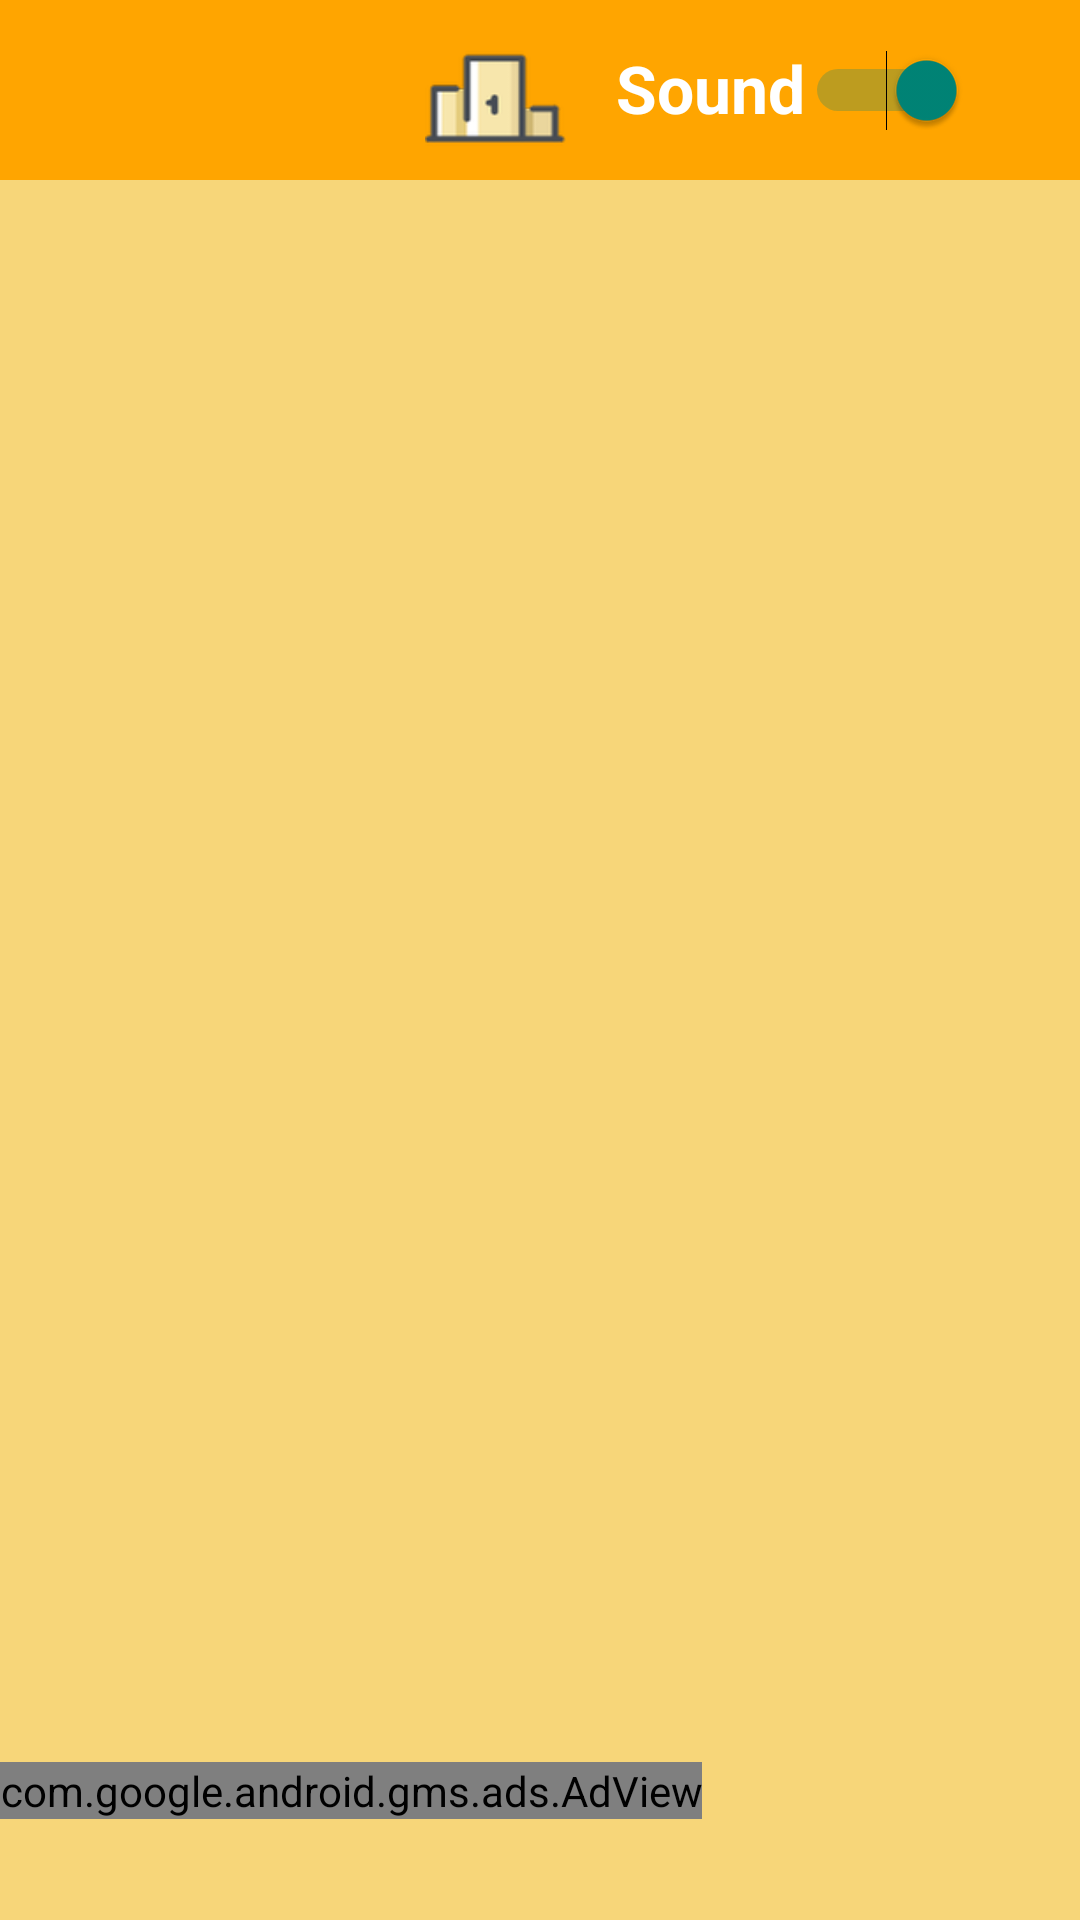

Android layout source for this screen:
<!-- AndroidManifest.xml: application theme Theme.AppCompat.Light.NoActionBar -->
<!-- res/layout/activity_levels.xml -->
<?xml version="1.0" encoding="utf-8"?>
<android.support.constraint.ConstraintLayout xmlns:android="http://schemas.android.com/apk/res/android"
    xmlns:app="http://schemas.android.com/apk/res-auto"
    xmlns:tools="http://schemas.android.com/tools"
    android:layout_width="match_parent"
    android:layout_height="match_parent"
    tools:context="com.example.ayoub.mygamev2app.tn.example.ayoub.mygamev2app.LevelsActivity">


    <LinearLayout
        android:layout_width="0dp"
        android:layout_height="0dp"
        android:orientation="vertical"
        app:layout_constraintBottom_toBottomOf="parent"
        app:layout_constraintLeft_toLeftOf="parent"
        app:layout_constraintRight_toRightOf="parent"
        app:layout_constraintTop_toTopOf="parent"
        android:background="@color/background_color"
        android:weightSum="1">

        <LinearLayout
            android:layout_width="match_parent"
            android:layout_height="@dimen/HEAD_BAR_HEIGHT"
            android:background="@color/background_color1"
            android:orientation="horizontal">

            <android.support.constraint.ConstraintLayout
                android:layout_width="match_parent"
                android:layout_height="match_parent">


                <Switch
                    android:id="@+id/switch1"
                    android:layout_width="wrap_content"
                    android:layout_height="wrap_content"
                    android:layout_marginBottom="8dp"
                    android:layout_marginLeft="8dp"
                    android:layout_marginRight="8dp"
                    android:layout_marginTop="8dp"
                    android:checked="true"
                    android:elegantTextHeight="true"
                    android:freezesText="false"
                    android:shadowColor="@color/white"
                    android:splitTrack="false"
                    android:text="@string/sound"
                    android:textColor="@color/white"
                    android:textSize="@dimen/sound_text_size"
                    android:textStyle="bold"
                    app:layout_constraintBottom_toBottomOf="parent"
                    app:layout_constraintHorizontal_bias="0.87"
                    app:layout_constraintLeft_toLeftOf="parent"
                    app:layout_constraintRight_toRightOf="parent"
                    app:layout_constraintTop_toTopOf="parent"
                    app:layout_constraintVertical_bias="0.509" />

                <TextView
                    android:id="@+id/textView5"
                    android:layout_width="wrap_content"
                    android:layout_height="wrap_content"
                    android:layout_marginBottom="8dp"
                    android:layout_marginRight="7dp"
                    android:layout_marginTop="8dp"
                    android:textColor="@android:color/white"
                    android:textSize="@dimen/total_score_text_size"
                    app:layout_constraintBottom_toBottomOf="parent"
                    app:layout_constraintRight_toRightOf="parent"
                    app:layout_constraintTop_toTopOf="parent"
                    app:layout_constraintVertical_bias="0.555"
                    app:layout_constraintLeft_toRightOf="@+id/imageView3"
                    android:layout_marginLeft="8dp"
                    app:layout_constraintHorizontal_bias="0.0" />

                <ImageView
                    android:id="@+id/imageView3"
                    android:layout_width="@dimen/coin_img_width"
                    android:layout_height="@dimen/coin_img_height"
                    android:layout_marginBottom="8dp"
                    android:layout_marginLeft="8dp"
                    android:layout_marginTop="8dp"
                    app:layout_constraintBottom_toBottomOf="parent"
                    app:layout_constraintLeft_toLeftOf="parent"
                    app:layout_constraintTop_toTopOf="parent"
                    app:srcCompat="@drawable/coin"
                    app:layout_constraintVertical_bias="0.555"
                    android:layout_marginRight="8dp"
                    app:layout_constraintRight_toRightOf="parent"
                    app:layout_constraintHorizontal_bias="0.1" />

                <ImageButton
                    android:id="@+id/imageButton4"
                    android:layout_width="47dp"
                    android:layout_height="43dp"
                    android:layout_marginBottom="8dp"
                    android:layout_marginLeft="8dp"
                    android:layout_marginRight="8dp"
                    android:layout_marginTop="8dp"
                    android:background="@drawable/podium"
                    android:onClick="buRank"
                    app:layout_constraintBottom_toBottomOf="parent"
                    app:layout_constraintHorizontal_bias="0.45"
                    app:layout_constraintLeft_toLeftOf="parent"
                    app:layout_constraintRight_toRightOf="parent"
                    app:layout_constraintTop_toTopOf="parent"
                    app:layout_constraintVertical_bias="0.45999998"
                    tools:layout_editor_absoluteY="10dp" />


            </android.support.constraint.ConstraintLayout>
        </LinearLayout>

        <LinearLayout
            android:layout_width="match_parent"
            android:layout_height="200dp"
            android:layout_weight="0.9"

            android:orientation="vertical"
            android:weightSum="1">

            <GridView
                android:id="@+id/gridview"
                android:layout_width="match_parent"
                android:layout_height="match_parent"
                android:layout_gravity="center"
                android:layout_margin="10dp"
                android:gravity="center"
                android:horizontalSpacing="5dp"
                android:numColumns="3"
                android:stretchMode="columnWidth"
                android:verticalSpacing="5dp"
                tools:layout_editor_absoluteX="8dp"
                tools:layout_editor_absoluteY="8dp" />
        </LinearLayout>

        <LinearLayout
            android:layout_width="match_parent"
            android:layout_height="@dimen/bottom_bar_height"
            android:layout_weight="0.17"
            android:orientation="vertical">
            <com.google.android.gms.ads.AdView xmlns:ads="http://schemas.android.com/apk/res-auto"
                android:id="@+id/adView"
                android:layout_width="wrap_content"
                android:layout_height="wrap_content"
                android:layout_alignParentBottom="true"
                android:layout_centerHorizontal="true"
                ads:adSize="SMART_BANNER"
                ads:adUnitId="ca-app-pub-2577865107580434/5532525065">

            </com.google.android.gms.ads.AdView>
        </LinearLayout>
    </LinearLayout>

</android.support.constraint.ConstraintLayout>
<!-- resources referenced by this layout -->
<resources>
  <color name="background_color">#F7D679</color>
  <color name="background_color1">#FFA500</color>
  <color name="white">#FFFFFF</color>
  <dimen name="HEAD_BAR_HEIGHT">60dp</dimen>
  <dimen name="bottom_bar_height">16dp</dimen>
  <dimen name="coin_img_height">35dp</dimen>
  <dimen name="coin_img_width">35dp</dimen>
  <dimen name="sound_text_size">22sp</dimen>
  <dimen name="total_score_text_size">14sp</dimen>
  <!-- drawable podium: png bitmap (drawable-hdpi, 1654 bytes) -->
  <string name="sound">Sound </string>
</resources>
